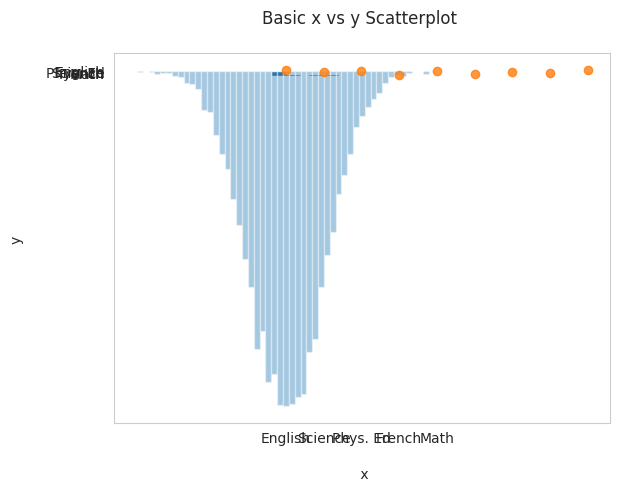

Write Python code to recreate this figure. (Note: this script raises an exception after producing the figure.)
# Seaborn Plotting Self-Exercise

# References: 
# https://www.tutorialspoint.com/seaborn/seaborn_quick_guide.htm
# 

import pandas as pd
from matplotlib import pyplot as plt
import seaborn as sns
import numpy as np

### Bar Graph Example

fav_subject = ["English", "Math", "Phys. Ed", "French", "Science"]

counts = [8, 4, 7, 5, 8]

fav_subjects = {"Favourite Subject": fav_subject,
                "Count": counts}

subjects_df = pd.DataFrame(fav_subjects)

# Rearrange order in dataframe: 
# https://stackoverflow.com/questions/41968732/set-order-of-columns-in-pandas-dataframe

columnsTitles = ["Favourite Subject", "Count"]

subjects_df  = subjects_df.reindex(columns=columnsTitles)

subjects_df = subjects_df.sort_values(by = 'Count', ascending = False)

print(subjects_df)

# Reference: https://seaborn.pydata.org/generated/seaborn.barplot.html
# Reference: https://stackoverflow.com/questions/31632637/label-axes-on-seaborn-barplot

sns.set_style("whitegrid")

fig  = sns.barplot(x = "Favourite Subject", y = "Count", data= subjects_df)

plt.xlabel("\n Favourite Subject")
plt.ylabel("Counts \n")
plt.title("Favourite School Subject Survey Results\n ", fontsize = 15) 
plt.show(fig)

# Horizontal Bars Graph (Just Switch Order of x and y):
    
sns.set_style("whitegrid")

fig2  = sns.barplot(x = "Count", y = "Favourite Subject", data = subjects_df)

plt.ylabel("Favourite Subject \n")
plt.xlabel("\n Count")
plt.title("Favourite School Subject Survey Results\n ", fontsize = 15) 

plt.show(fig2)


### Histogram Example
# Reference: https://seaborn.pydata.org/tutorial/distributions.html

normals = np.random.standard_normal(10000)

# Darkgrid style (looks like R's ggplot2):
    
sns.set_style("darkgrid")

fig  = sns.distplot(normals, kde = False)

plt.xlabel("\n Number Of Standard Deviations From The Mean")
plt.ylabel("Count \n")
plt.title("Simulated Normal Random Variables (n = 10000) \n") 
plt.show(fig)

### Scatterplot
# Reference: https://python-graph-gallery.com/40-basic-scatterplot-seaborn/

x = [0, 1, 2, 3, 4, 5, 6, 7, 8]
y = [-3, 2, -1, 6, 0, 4, 2, 3, -3]

xy_df = pd.DataFrame({"x": x, "y": y})


# Without regression fit:
fig  = sns.regplot(x = xy_df.x, y = xy_df.y, fit_reg=False)

plt.xlabel("\n x")
plt.ylabel("y \n")
plt.title("Basic x vs y Scatterplot \n") 
plt.show(fig)

sns.plt.show()


# With linear regression line:
    
fig  = sns.regplot(x = xy_df.x, y = xy_df.y, fit_reg = True, color = "g")

plt.xlabel("\n x")
plt.ylabel("y \n")
plt.title("Basic x vs y Scatterplot \n With Regression Line \n") 
plt.show(fig)

sns.plt.show()


### Line Graph
    
# Reference: https://python-graph-gallery.com/seaborn/
# https://python-graph-gallery.com/120-line-chart-with-matplotlib/

x = [0, 1, 2, 3, 4, 5, 6, 7, 8]
y = [-3, 2, -1, 6, 0, 4, 2, 3, -3]
    
xy_df = pd.DataFrame({"x": x, "y": y})

plt.plot('x', 'y', data= xy_df)

plt.xlabel("\n x")
plt.ylabel("y \n")
plt.title("Basic x vs y Line Graph \n") 

plt.show()

### Math Functions Plot
# Reference: https://glowingpython.blogspot.ca/2011/04/how-to-plot-function-using-matplotlib.html
# https://python-graph-gallery.com/193-annotate-matplotlib-chart/

## Quadratic Parabola Example:
    
x = np.linspace(-20, 20, num = 100)
quadratic_y = x**2

quadratic_df = pd.DataFrame({"x": x, "y": quadratic_y})

sns.set_style("white")
plt.plot('x', 'y', data= quadratic_df)

plt.xlabel("\n x", fontsize = 20)
plt.ylabel("y \n", fontsize = 20)
plt.title("A Basic Quadratic Graph", fontsize = 25) 

#  Math Annotation Text
plt.text(14, 10, r'$y = x^2$', fontsize=20)

plt.show()


## Cubic Function Example:
    
x = np.linspace(-10, 10, num = 100)
cubic_y = x**3

cubic_df = pd.DataFrame({"x": x, "y": cubic_y})


sns.set_style("white")
plt.plot('x', 'y', data= cubic_df)

plt.xlabel("\n x", fontsize = 20)
plt.ylabel("y \n", fontsize = 20)
plt.title("A Cubic Function Example \n", fontsize = 22) 

#  Math Annotation Text
plt.text(-9, 800, r'$y = x^3$', fontsize=25)

plt.show()





